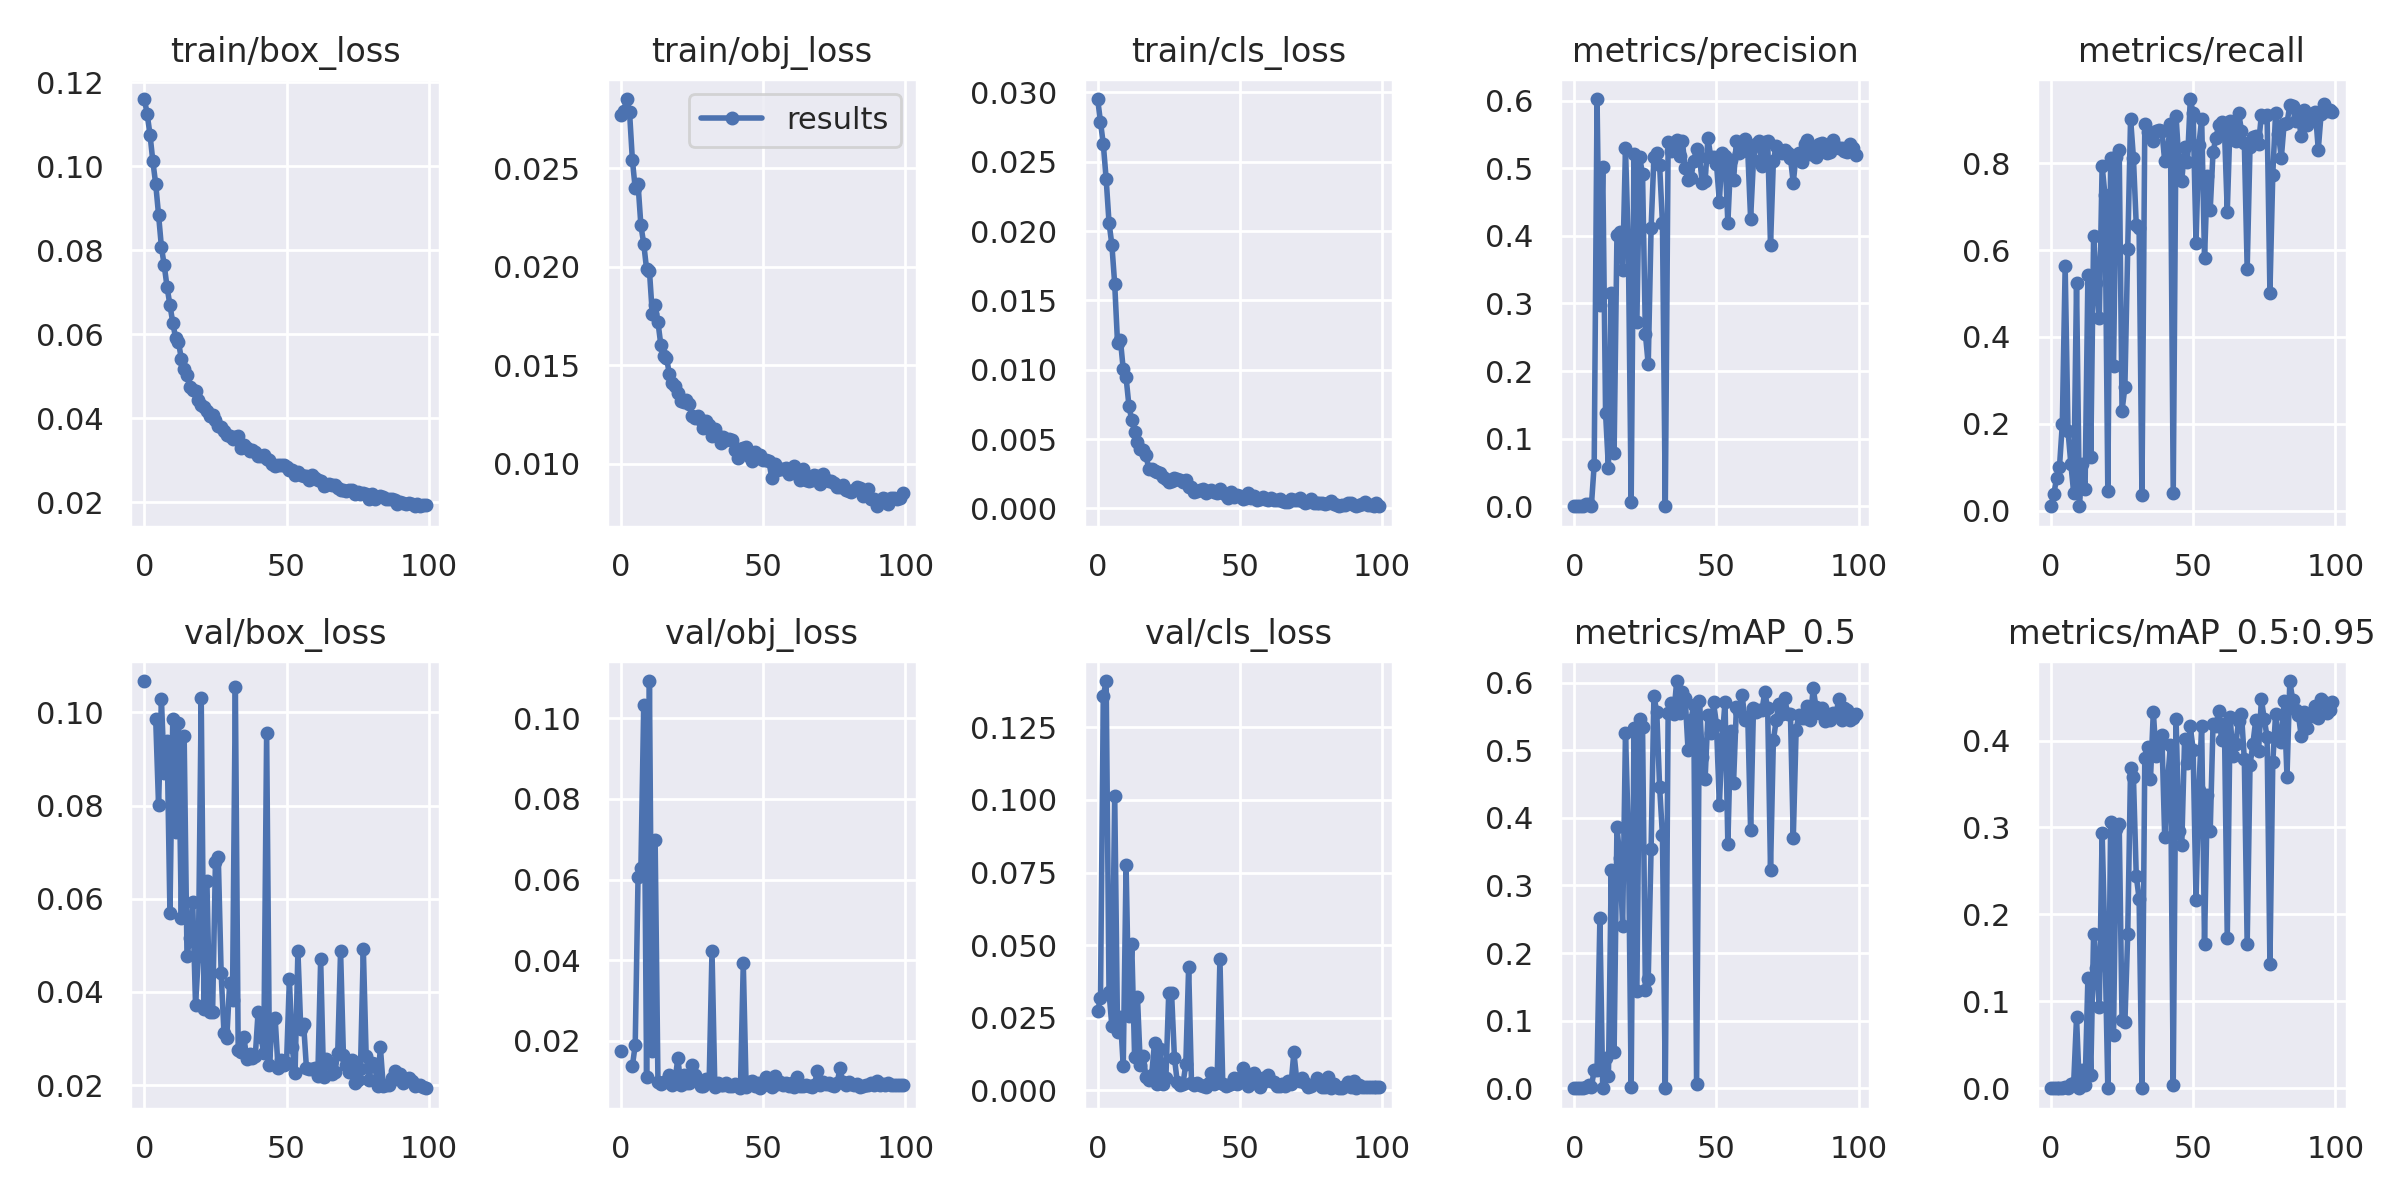

The data file committed next to this chart (first rows):
epoch, train/box_loss, train/obj_loss, train/cls_loss, metrics/precision, metrics/recall, metrics/mAP_0.5, metrics/mAP_0.5:0.95, val/box_loss, val/obj_loss, val/cls_loss, x/lr0, x/lr1, x/lr2
0, 0.1161, 0.0277, 0.02952, 1.7787e-05, 0.0102, 9.1149e-06, 9.1149e-07, 0.1067, 0.01754, 0.02724, 0.07037, 0.003292, 0.003292
1, 0.1125, 0.02793, 0.02787, 0.0001386, 0.03785, 7.6486e-05, 1.3929e-05, nan, nan, 0.03197, 0.04031, 0.00656, 0.00656
2, 0.1075, 0.02853, 0.02625, 0.0002545, 0.07558, 0.0001465, 2.1932e-05, nan, nan, 0.1358, 0.01017, 0.009762, 0.009762
3, 0.1012, 0.02789, 0.02374, 0.0003777, 0.1004, 0.0002312, 4.8345e-05, nan, nan, 0.1409, 0.009703, 0.009703, 0.009703
4, 0.09577, 0.02544, 0.02062, 0.003514, 0.1997, 0.002482, 0.0006981, 0.09854, 0.01379, 0.03385, 0.009703, 0.009703, 0.009703
5, 0.08846, 0.02399, 0.01902, 0.002761, 0.5622, 0.004537, 0.0009006, 0.08005, 0.01901, 0.02215, 0.009604, 0.009604, 0.009604
6, 0.08081, 0.0242, 0.01618, 0.0002326, 0.1837, 0.001418, 0.0002975, 0.103, 0.06074, 0.1015, 0.009505, 0.009505, 0.009505
7, 0.07638, 0.02211, 0.0119, 0.06161, 0.1079, 0.02735, 0.004574, 0.08701, 0.06274, 0.02003, 0.009406, 0.009406, 0.009406
8, 0.07119, 0.02118, 0.01217, 0.6024, 0.04082, 0.02739, 0.006537, 0.09392, 0.1033, 0.02514, 0.009307, 0.009307, 0.009307
9, 0.06695, 0.01988, 0.01004, 0.2977, 0.5243, 0.2512, 0.08145, 0.05698, 0.01113, 0.008392, 0.009208, 0.009208, 0.009208
10, 0.06277, 0.01981, 0.009446, 0.5016, 0.0102, 0.0005665, 0.0001091, 0.09857, 0.1092, 0.07773, 0.009109, 0.009109, 0.009109
11, 0.05906, 0.01764, 0.007413, 0.1375, 0.1079, 0.04532, 0.02077, 0.07437, 0.01757, 0.02552, 0.00901, 0.00901, 0.00901
12, 0.05818, 0.01808, 0.006358, 0.057, 0.05102, 0.01803, 0.003254, 0.09776, 0.06988, 0.05026, 0.008911, 0.008911, 0.008911
13, 0.05416, 0.0172, 0.005541, 0.3152, 0.543, 0.3227, 0.127, 0.0559, 0.009873, 0.0114, 0.008812, 0.008812, 0.008812
14, 0.05174, 0.01605, 0.004807, 0.07893, 0.1225, 0.05402, 0.01508, 0.0949, 0.009443, 0.03226, 0.008713, 0.008713, 0.008713
15, 0.05021, 0.01548, 0.004289, 0.4018, 0.6313, 0.3865, 0.1777, 0.04768, 0.00981, 0.008789, 0.008614, 0.008614, 0.008614
16, 0.04741, 0.0154, 0.004196, 0.4055, 0.5242, 0.3401, 0.1388, 0.0516, 0.01018, 0.01186, 0.008515, 0.008515, 0.008515
17, 0.04678, 0.01457, 0.003847, 0.3501, 0.4442, 0.2399, 0.09396, 0.05926, 0.01157, 0.004693, 0.008416, 0.008416, 0.008416
18, 0.04641, 0.01411, 0.002826, 0.5293, 0.7934, 0.5262, 0.2939, 0.03721, 0.009122, 0.003451, 0.008317, 0.008317, 0.008317
19, 0.04438, 0.01393, 0.002874, 0.385, 0.7265, 0.3781, 0.1656, 0.04765, 0.01013, 0.005366, 0.008218, 0.008218, 0.008218
20, 0.04312, 0.0136, 0.002687, 0.006771, 0.04509, 0.001317, 0.000378, 0.1031, 0.01587, 0.01647, 0.008119, 0.008119, 0.008119
21, 0.04258, 0.01318, 0.002631, 0.5207, 0.811, 0.5332, 0.306, 0.0364, 0.009075, 0.002099, 0.00802, 0.00802, 0.00802
22, 0.04167, 0.01313, 0.002533, 0.272, 0.332, 0.1446, 0.06171, 0.06378, 0.01168, 0.01414, 0.007921, 0.007921, 0.007921
23, 0.04056, 0.01326, 0.002299, 0.5162, 0.8137, 0.5466, 0.2978, 0.0357, 0.009576, 0.0024, 0.007822, 0.007822, 0.007822
24, 0.04066, 0.01304, 0.002143, 0.4909, 0.8313, 0.5341, 0.3039, 0.03571, 0.009641, 0.004425, 0.007723, 0.007723, 0.007723
25, 0.03952, 0.01245, 0.001936, 0.255, 0.2303, 0.1449, 0.07834, 0.06787, 0.01402, 0.03353, 0.007624, 0.007624, 0.007624
26, 0.03818, 0.01234, 0.001945, 0.2099, 0.2841, 0.1623, 0.07564, 0.06888, 0.01165, 0.03343, 0.007525, 0.007525, 0.007525
27, 0.03794, 0.01243, 0.002189, 0.411, 0.603, 0.3532, 0.1771, 0.04415, 0.01026, 0.01129, 0.007426, 0.007426, 0.007426
28, 0.03694, 0.01222, 0.002103, 0.5162, 0.9025, 0.5804, 0.3684, 0.03123, 0.008964, 0.002814, 0.007327, 0.007327, 0.007327
29, 0.0359, 0.01184, 0.002022, 0.5226, 0.8127, 0.5564, 0.3586, 0.03015, 0.008735, 0.001944, 0.007228, 0.007228, 0.007228
30, 0.03577, 0.01219, 0.001933, 0.5041, 0.6575, 0.4458, 0.2442, 0.04199, 0.01067, 0.002279, 0.007129, 0.007129, 0.007129
31, 0.03502, 0.01198, 0.002057, 0.4193, 0.6507, 0.374, 0.2182, 0.03837, 0.009963, 0.009005, 0.00703, 0.00703, 0.00703
32, 0.03543, 0.01141, 0.001561, 0.0002712, 0.03643, 0.0001384, 3.8198e-05, 0.1055, 0.04225, 0.04246, 0.006931, 0.006931, 0.006931
33, 0.03567, 0.01175, 0.001523, 0.5393, 0.8891, 0.5557, 0.3801, 0.02758, 0.008637, 0.002592, 0.006832, 0.006832, 0.006832
34, 0.03298, 0.01142, 0.001188, 0.5251, 0.872, 0.5697, 0.392, 0.027, 0.009471, 0.001753, 0.006733, 0.006733, 0.006733
35, 0.03356, 0.01104, 0.001288, 0.5357, 0.8608, 0.5531, 0.3558, 0.03042, 0.009035, 0.002534, 0.006634, 0.006634, 0.006634
36, 0.03295, 0.01134, 0.001342, 0.5421, 0.8508, 0.6024, 0.4329, 0.02559, 0.009076, 0.001908, 0.006535, 0.006535, 0.006535
37, 0.03207, 0.01123, 0.001376, 0.5188, 0.8736, 0.5556, 0.3822, 0.02664, 0.009547, 0.001639, 0.006436, 0.006436, 0.006436
38, 0.0324, 0.01125, 0.001109, 0.5399, 0.8762, 0.5863, 0.3976, 0.02573, 0.008765, 0.00128, 0.006337, 0.006337, 0.006337
39, 0.03183, 0.01122, 0.001269, 0.5003, 0.8748, 0.5766, 0.4062, 0.02616, 0.008766, 0.002729, 0.006238, 0.006238, 0.006238
40, 0.031, 0.0107, 0.00135, 0.4822, 0.8049, 0.5003, 0.2889, 0.03572, 0.009224, 0.00593, 0.006139, 0.006139, 0.006139
41, 0.03105, 0.01027, 0.001188, 0.4855, 0.8295, 0.5445, 0.3529, 0.03034, 0.009191, 0.00227, 0.00604, 0.00604, 0.00604
42, 0.03123, 0.01075, 0.001148, 0.5102, 0.8901, 0.5663, 0.3946, 0.0269, 0.008386, 0.002875, 0.005941, 0.005941, 0.005941
43, 0.03023, 0.0108, 0.001401, 0.5291, 0.04082, 0.006394, 0.003863, 0.09565, 0.03925, 0.04532, 0.005842, 0.005842, 0.005842
44, 0.03006, 0.01085, 0.001106, 0.5168, 0.9077, 0.5733, 0.4242, 0.02431, 0.008663, 0.002149, 0.005743, 0.005743, 0.005743
45, 0.02896, 0.01042, 0.0009845, 0.4786, 0.8021, 0.4898, 0.2958, 0.03407, 0.009858, 0.001488, 0.005644, 0.005644, 0.005644
46, 0.0287, 0.01017, 0.0007775, 0.4805, 0.7584, 0.4576, 0.2797, 0.03433, 0.01, 0.001994, 0.005545, 0.005545, 0.005545
47, 0.0288, 0.01061, 0.001222, 0.5445, 0.8372, 0.5523, 0.402, 0.0237, 0.008958, 0.002217, 0.005446, 0.005446, 0.005446
48, 0.02882, 0.01032, 0.0008548, 0.5163, 0.8035, 0.525, 0.3746, 0.02539, 0.009573, 0.00434, 0.005347, 0.005347, 0.005347
49, 0.02888, 0.01045, 0.0009996, 0.5159, 0.9476, 0.5706, 0.4169, 0.02426, 0.008293, 0.002188, 0.005248, 0.005248, 0.005248
50, 0.02837, 0.01018, 0.0008894, 0.5064, 0.9155, 0.5375, 0.3892, 0.02479, 0.009211, 0.004194, 0.005149, 0.005149, 0.005149
51, 0.02755, 0.01022, 0.0006618, 0.4505, 0.6162, 0.4186, 0.2167, 0.04267, 0.01107, 0.007686, 0.00505, 0.00505, 0.00505
52, 0.02765, 0.01013, 0.0007331, 0.5231, 0.8409, 0.5168, 0.3427, 0.02818, 0.009031, 0.004507, 0.004951, 0.004951, 0.004951
53, 0.02649, 0.009307, 0.00113, 0.5181, 0.902, 0.5714, 0.4171, 0.02266, 0.008695, 0.001471, 0.004852, 0.004852, 0.004852
54, 0.02707, 0.009976, 0.0007608, 0.4194, 0.581, 0.3609, 0.1662, 0.04874, 0.01127, 0.003666, 0.004753, 0.004753, 0.004753
55, 0.02644, 0.009692, 0.0008925, 0.5128, 0.7706, 0.5279, 0.3376, 0.03214, 0.009325, 0.00594, 0.004654, 0.004654, 0.004654
56, 0.02631, 0.009726, 0.0005788, 0.4827, 0.6923, 0.4518, 0.2955, 0.03311, 0.009942, 0.003055, 0.004555, 0.004555, 0.004555
57, 0.02612, 0.00973, 0.0006487, 0.5396, 0.826, 0.5635, 0.4195, 0.02364, 0.009078, 0.001339, 0.004456, 0.004456, 0.004456
58, 0.02521, 0.009769, 0.0008181, 0.5221, 0.8573, 0.558, 0.4167, 0.02347, 0.009547, 0.004308, 0.004357, 0.004357, 0.004357
59, 0.02643, 0.009469, 0.0006498, 0.5256, 0.8884, 0.5823, 0.4343, 0.0235, 0.008917, 0.003274, 0.004258, 0.004258, 0.004258
... 40 more rows
